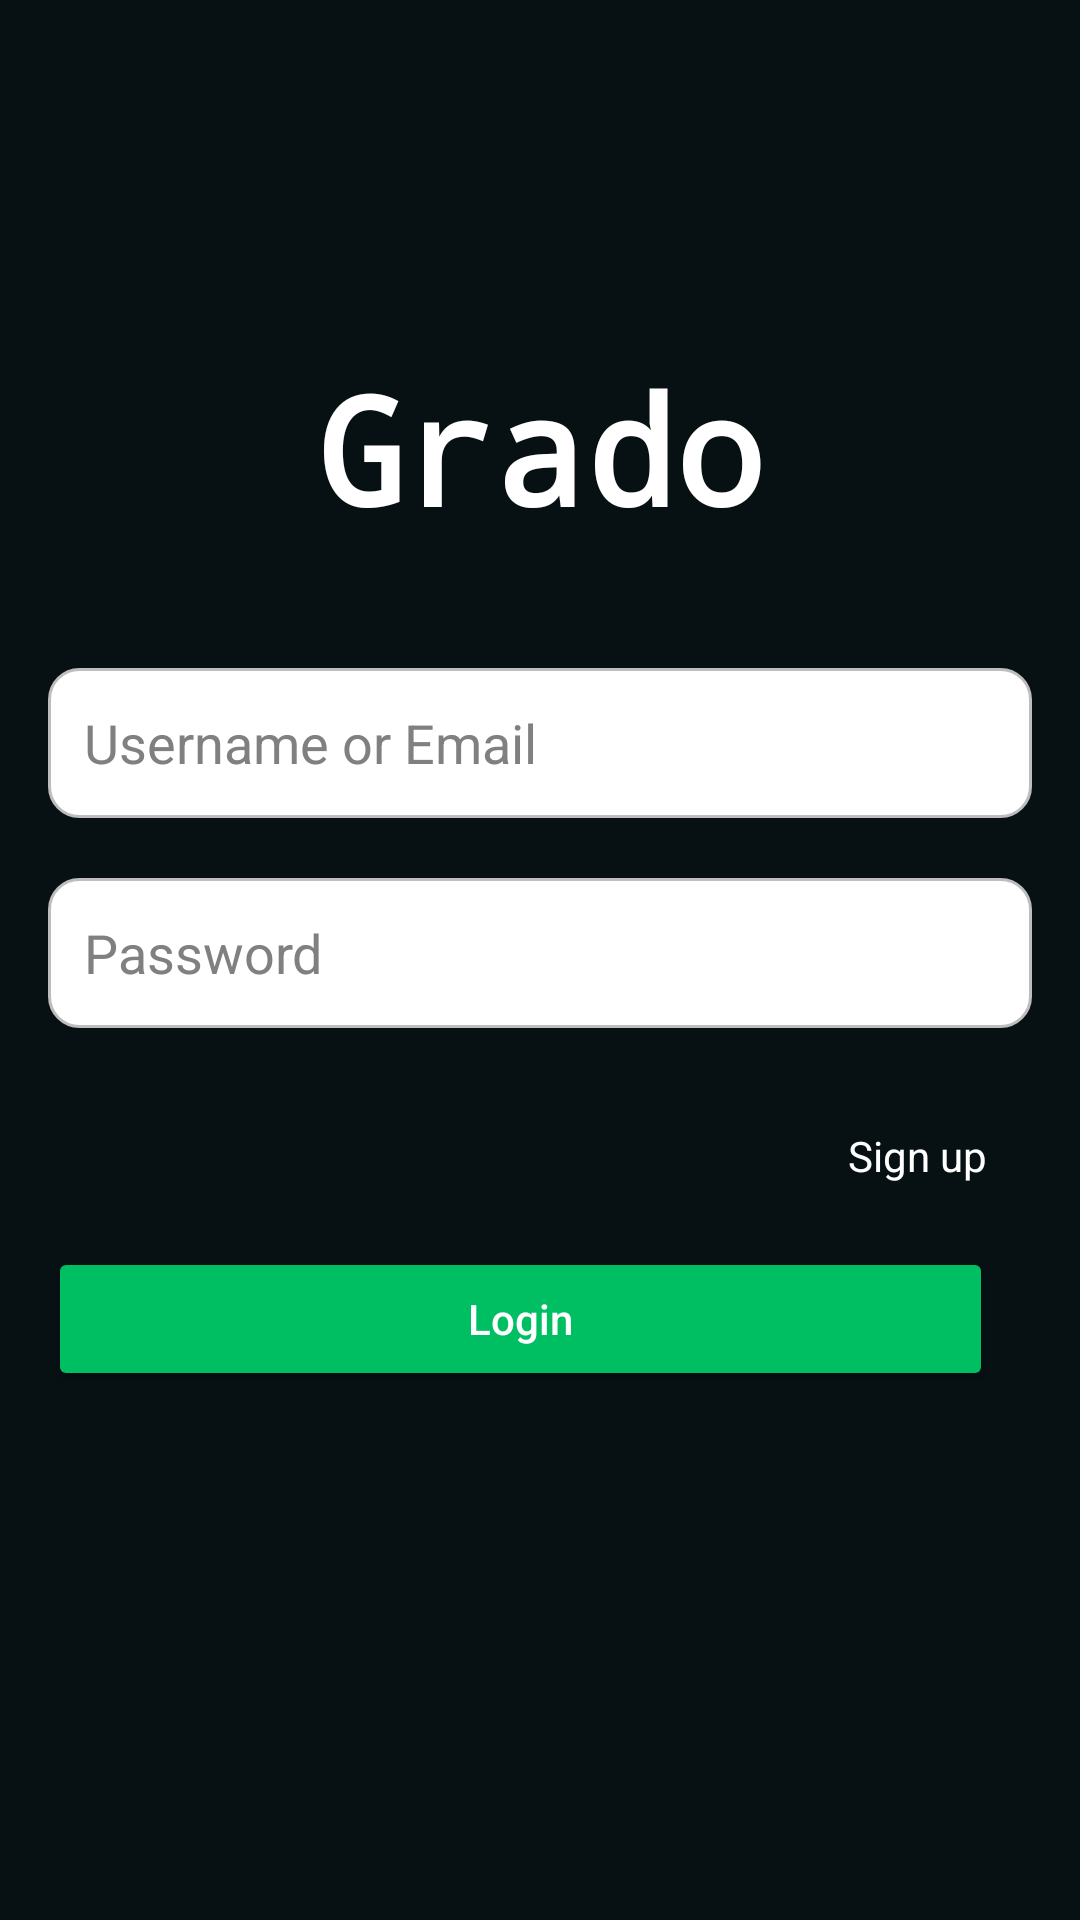

The Android layout XML behind this screen, and the referenced resources:
<!-- AndroidManifest.xml: application theme Theme.MOBAPPGrado -->
<!-- res/layout/activity_main.xml -->
<?xml version="1.0" encoding="utf-8"?>
<RelativeLayout xmlns:android="http://schemas.android.com/apk/res/android"
    android:layout_width="match_parent"
    android:layout_height="match_parent"
    android:padding="16dp"
    android:background="@color/blue">

    <TextView
        android:id="@+id/welcome_back_text"
        android:layout_width="wrap_content"
        android:layout_height="wrap_content"
        android:layout_centerHorizontal="true"
        android:layout_marginTop="100dp"
        android:fontFamily="monospace"
        android:text="Grado"
        android:textColor="@color/white"
        android:textSize="50sp"
        android:textStyle="bold" />

    <EditText
        android:id="@+id/username_edittext"
        android:layout_width="match_parent"
        android:layout_height="50dp"
        android:hint="Username or Email"
        android:layout_below="@id/welcome_back_text"
        android:layout_marginTop="40dp"
        android:padding="12dp"
        android:background="@drawable/edittext_background"
        android:textColorHint="#808080"
        android:textColor="#000000"
        android:inputType="textEmailAddress" />

    <EditText
        android:id="@+id/password_edittext"
        android:layout_width="match_parent"
        android:layout_height="50dp"
        android:hint="Password"
        android:layout_below="@id/username_edittext"
        android:layout_marginTop="20dp"
        android:padding="12dp"
        android:background="@drawable/edittext_background"
        android:textColorHint="#808080"
        android:textColor="#000000"
        android:inputType="textPassword"/>

    <Button
        android:id="@+id/login_button"
        android:layout_width="395dp"
        android:layout_height="wrap_content"
        android:layout_below="@id/signup"
        android:layout_alignParentEnd="true"
        android:layout_marginTop="21dp"
        android:layout_marginEnd="13dp"
        android:layout_marginBottom="40dp"
        android:backgroundTint="@color/green"
        android:text="Login"
        android:textAllCaps="false"
        android:textColor="#FFFFFF" />

    <TextView
        android:id="@+id/signup"
        android:layout_width="wrap_content"
        android:layout_height="wrap_content"
        android:layout_below="@id/password_edittext"
        android:layout_alignParentEnd="true"
        android:layout_marginTop="33dp"
        android:layout_marginEnd="15dp"
        android:clickable="true"
        android:focusable="true"
        android:text="Sign up"
        android:textColor="@color/white"
        android:textSize="14sp" />
</RelativeLayout>
<!-- resources referenced by this layout -->
<resources>
  <color name="blue">#071013</color>
  <color name="green">#00BF63</color>
  <color name="white">#FFFFFFFF</color>
  <!-- drawable edittext_background (drawable) -->
  <?xml version="1.0" encoding="utf-8"?>
  
  <shape xmlns:android="http://schemas.android.com/apk/res/android">
      <solid android:color="#FFFFFF"/>
      <corners android:radius="10dp"/>
      <stroke
          android:width="1dp"
          android:color="#BDBDBD"/>
  </shape>
  <style name="Theme.MOBAPPGrado" parent="Base.Theme.MOBAPPGrado" />
  <style name="Base.Theme.MOBAPPGrado" parent="Theme.Material3.DayNight.NoActionBar">
          
          
      </style>
</resources>
